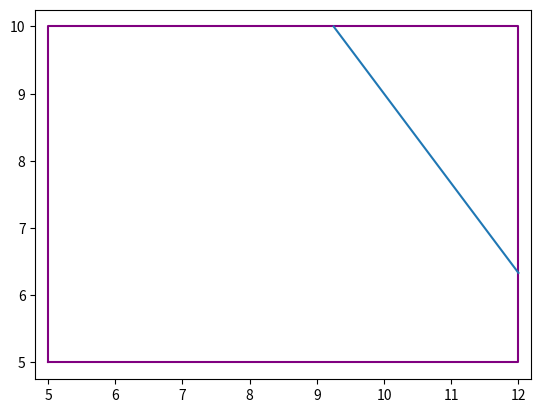

The script that saved this image:
import matplotlib.pyplot as plt

def get_code(x_min, x_max, y_min, y_max, x, y):

    code = [0 for _ in range(4)]

    if(x < x_min):
        code[3] = 1
    if(x > x_max):
        code[2] = 1
    if(y < y_min):
        code[1] = 1
    if(y > y_max):
        code[0] = 1

    return code

def get_bitwise_or(c1, c2):

    bitwise_or = []

    i = 0
    while(i < len(c1)):

        bitwise_or.append(c1[i] | c2[i])
        i += 1

    return bitwise_or

def get_bitwise_and(c1, c2):

    bitwise_and = []

    i = 0
    while(i < len(c1)):

        bitwise_and.append(c1[i] & c2[i])
        i += 1
    
    return bitwise_and

def get_intersection_points(x_min, x_max, y_min, y_max, x, y, m, code):


    i = 0
    while(i < len(code)):

        if(code[i] == 1):

            if(i == 0):
                _x = x + (y_max - y) / m
                _y = y_max

            elif(i == 1):
                _x = x + (y_min - y) / m
                _y = y_min

            elif(i == 2):
                _x = x_max
                _y = y + (x_max - x) * m

            elif(i == 3):
                _x = x_min
                _y = y + (x_min - x) * m

            temp = get_code(x_min, x_max, y_min, y_max, _x, _y)
            if(1 not in temp):
                return _x, _y

        i += 1

x_min = 5
x_max = 12
y_min = 5
y_max = 10

x1 = 7
y1 = 13

x2 = 13
y2 = 5

p1_code = get_code(x_min, x_max, y_min, y_max, x1, y1)
p2_code = get_code(x_min, x_max, y_min, y_max, x2, y2)

bor = get_bitwise_or(p1_code, p2_code)
if(1 not in bor):
    _x1 = x1
    _y1 = y1
    _x2 = x2
    _y2 = y2

else:

    band = get_bitwise_and(p1_code, p2_code)

    if(1 in band):
        _x1 = None
        _y1 = None
        _x2 = None
        _y2 = None

    else:
        if(1 not in p1_code):
            _x1 = x1
            _x2 = x2
        else:
            try:
                m = (y2 - y1)/(x2 - x1)
                _x1, _y1 = get_intersection_points(x_min, x_max, y_min, y_max, x1, x2, m, p1_code)
            except:
                _x1 = None
                _y1 = None

        if(1 not in p2_code):
            _x2 = x2
            _y2 = y2
        else:
            try:
                m = (y2 - y1)/(x2 - x1)
                _x2, _y2 = get_intersection_points(x_min, x_max, y_min, y_max, x2, y2, m, p2_code)
            except:
                _x2 = None
                _y2 = None

box_x_coor = [x_min, x_max, x_max, x_min, x_min]
box_y_coor = [y_min, y_min, y_max, y_max, y_min]
plt.plot(box_x_coor, box_y_coor, color = "purple")
plt.plot([_x1, _x2], [_y1, _y2])
plt.axis("equal")
plt.show()
